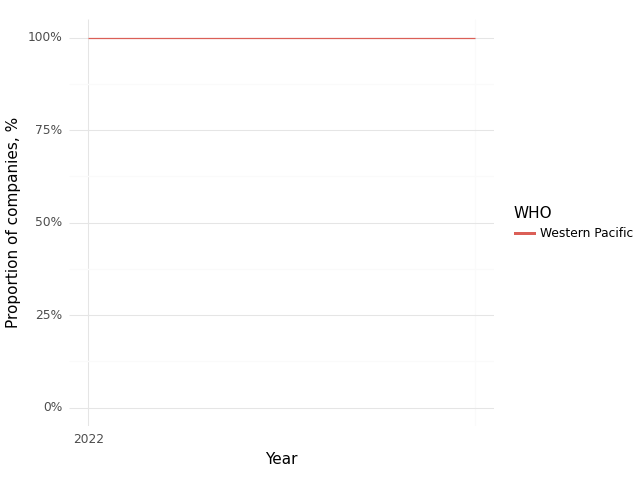

Values plotted in this chart, from the file beside it:
, Year, WHO, Climate, Health, Intersection
0, 2022, Western Pacific, 1.0, 1.0, 1.0
1, 2023, Western Pacific, 1.0, 1.0, 1.0
